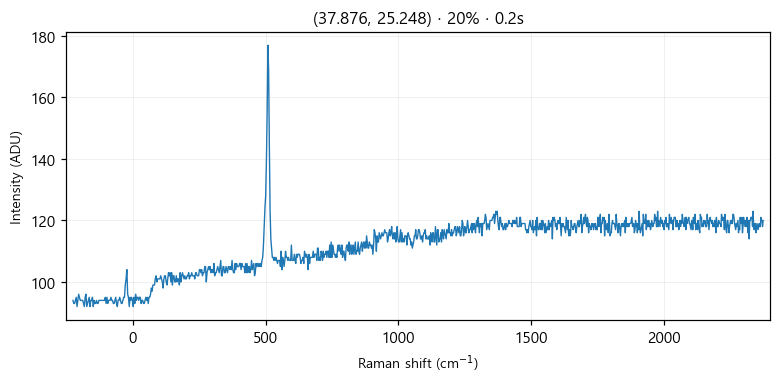

Data behind this chart, as committed beside it:
# laser_power_pct, 20
# exposure_time, 0.2
# laser_nm, 532
# mode, single
pixel_index, raman_shift_cm-1, wavelength_nm, intensity
0, -225.3, 525.7, 94.0
1, -222.2, 525.8, 93.0
2, -219.2, 525.9, 93.0
3, -216.1, 526, 94.0
4, -213, 526.1, 95.0
5, -210, 526.1, 92.0
6, -206.9, 526.2, 94.0
7, -203.8, 526.3, 96.0
8, -200.8, 526.4, 95.0
9, -197.7, 526.5, 94.0
10, -194.7, 526.6, 94.0
11, -191.6, 526.7, 94.0
12, -188.6, 526.7, 94.0
13, -185.5, 526.8, 93.0
14, -182.4, 526.9, 92.0
15, -179.4, 527, 95.0
16, -176.3, 527.1, 96.0
17, -173.3, 527.2, 92.0
18, -170.2, 527.2, 93.0
19, -167.2, 527.3, 94.0
20, -164.2, 527.4, 95.0
21, -161.1, 527.5, 92.0
22, -158.1, 527.6, 94.0
23, -155, 527.7, 94.0
24, -152, 527.8, 95.0
25, -148.9, 527.8, 92.0
26, -145.9, 527.9, 94.0
27, -142.9, 528, 93.0
28, -139.8, 528.1, 93.0
29, -136.8, 528.2, 94.0
30, -133.8, 528.3, 93.0
31, -130.7, 528.3, 93.0
32, -127.7, 528.4, 94.0
33, -124.7, 528.5, 94.0
34, -121.6, 528.6, 94.0
35, -118.6, 528.7, 94.0
36, -115.6, 528.8, 94.0
37, -112.6, 528.9, 94.0
38, -109.5, 528.9, 94.0
39, -106.5, 529, 94.0
40, -103.5, 529.1, 95.0
41, -100.5, 529.2, 93.0
42, -97.44, 529.3, 95.0
43, -94.42, 529.4, 93.0
44, -91.41, 529.4, 94.0
45, -88.39, 529.5, 94.0
46, -85.38, 529.6, 94.0
47, -82.36, 529.7, 95.0
48, -79.35, 529.8, 94.0
49, -76.34, 529.9, 94.0
50, -73.33, 530, 93.0
51, -70.32, 530, 93.0
52, -67.31, 530.1, 94.0
53, -64.3, 530.2, 95.0
54, -61.3, 530.3, 93.0
55, -58.29, 530.4, 92.0
... 968 more rows
